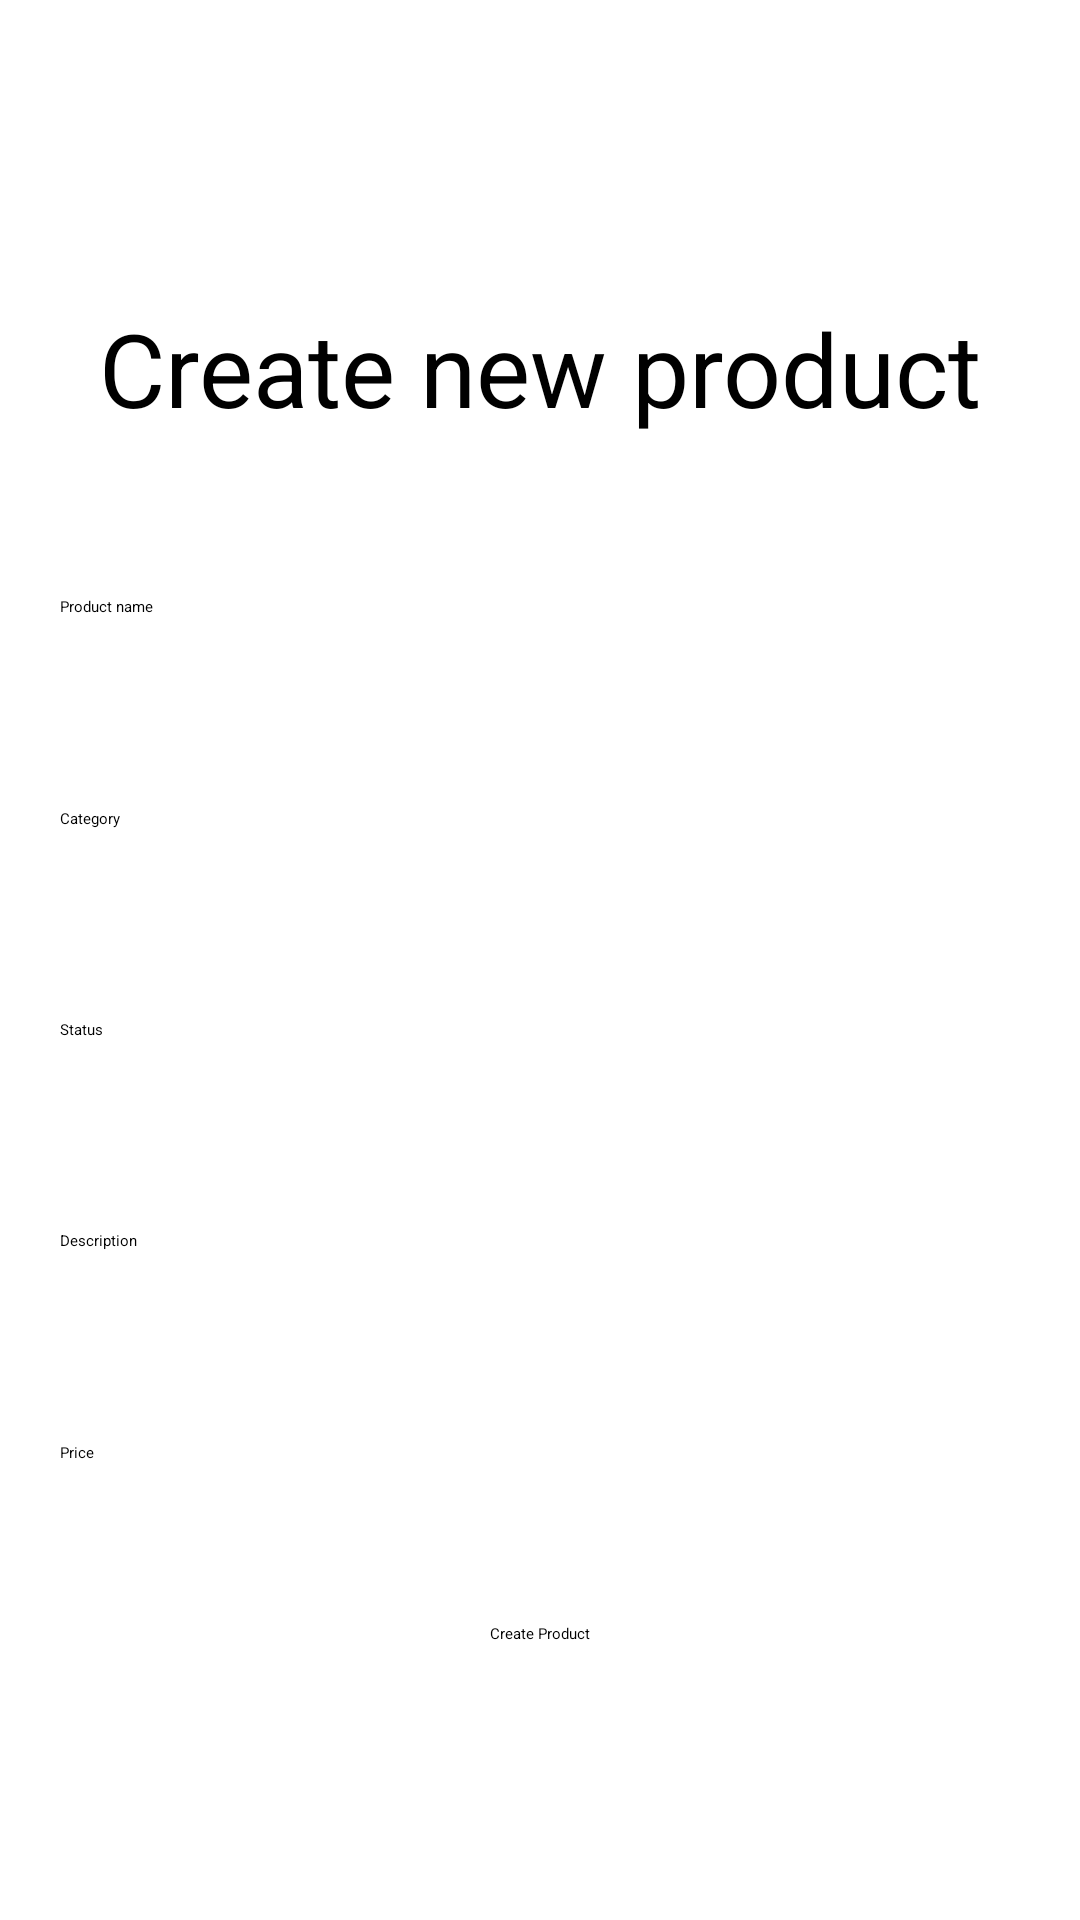

Layout XML and referenced resources for this Android screen:
<!-- AndroidManifest.xml: application theme Theme.AmazonProject -->
<!-- res/layout/activity_product_upload.xml -->
<?xml version="1.0" encoding="utf-8"?>
<androidx.constraintlayout.widget.ConstraintLayout xmlns:android="http://schemas.android.com/apk/res/android"
    xmlns:app="http://schemas.android.com/apk/res-auto"
    xmlns:tools="http://schemas.android.com/tools"
    android:layout_width="match_parent"
    android:layout_height="match_parent"
    android:padding="20dp"
    tools:context=".ProductUploadActivity">

    <ImageView
        android:id="@+id/complement_user_information_logo"
        android:layout_width="wrap_content"
        android:layout_height="wrap_content"
        android:layout_marginTop="32dp"
        android:contentDescription="@string/app_logo_description"
        app:layout_constraintEnd_toEndOf="parent"
        app:layout_constraintHorizontal_bias="0.496"
        app:layout_constraintStart_toStartOf="parent"
        app:layout_constraintTop_toTopOf="parent"
        app:srcCompat="@drawable/nozama" />

    <TextView
        android:id="@+id/register_product_title"
        android:layout_width="wrap_content"
        android:layout_height="wrap_content"
        android:layout_marginTop="48dp"
        android:text="@string/new_product_title"
        android:textColor="@color/black"
        android:textSize="34sp"
        app:layout_constraintEnd_toEndOf="parent"
        app:layout_constraintStart_toStartOf="parent"
        app:layout_constraintTop_toBottomOf="@+id/complement_user_information_logo" />

    <EditText
        android:id="@+id/register_product_name"
        android:layout_width="match_parent"
        android:layout_height="wrap_content"
        android:layout_marginVertical="10dp"
        android:autofillHints="@string/product_name"
        android:ems="10"
        android:hint="@string/product_name"
        android:inputType="text"
        app:layout_constraintBottom_toTopOf="@+id/register_product_category"
        app:layout_constraintTop_toBottomOf="@+id/register_product_title"
        tools:layout_editor_absoluteX="20dp" />

    <EditText
        android:id="@+id/register_product_category"
        android:layout_width="match_parent"
        android:layout_height="wrap_content"
        android:layout_marginVertical="10dp"
        android:autofillHints="@string/category"
        android:ems="10"
        android:hint="@string/category"
        android:inputType="text"
        app:layout_constraintBottom_toTopOf="@+id/register_product_status"
        app:layout_constraintTop_toBottomOf="@+id/register_product_name"
        tools:layout_editor_absoluteX="20dp" />

    <EditText
        android:id="@+id/register_product_status"
        android:layout_width="match_parent"
        android:layout_height="wrap_content"
        android:layout_marginVertical="10dp"
        android:autofillHints="@string/status"
        android:ems="10"
        android:hint="@string/status"
        android:inputType="text"
        app:layout_constraintBottom_toTopOf="@+id/register_product_description"
        app:layout_constraintTop_toBottomOf="@+id/register_product_category"
        tools:layout_editor_absoluteX="20dp" />

    <EditText
        android:id="@+id/register_product_description"
        android:layout_width="match_parent"
        android:layout_height="wrap_content"
        android:layout_marginVertical="10dp"
        android:autofillHints="@string/description"
        android:ems="10"
        android:hint="@string/description"
        android:inputType="text"
        app:layout_constraintBottom_toTopOf="@+id/register_product_price"
        app:layout_constraintTop_toBottomOf="@+id/register_product_status"
        tools:layout_editor_absoluteX="20dp" />

    <EditText
        android:id="@+id/register_product_price"
        android:layout_width="match_parent"
        android:layout_height="wrap_content"
        android:layout_marginVertical="10dp"
        android:autofillHints="@string/price"
        android:ems="10"
        android:hint="@string/price"
        android:inputType="numberDecimal"
        app:layout_constraintBottom_toTopOf="@+id/register_product_button"
        app:layout_constraintEnd_toEndOf="parent"
        app:layout_constraintHorizontal_bias="0.5"
        app:layout_constraintStart_toStartOf="parent"
        app:layout_constraintTop_toBottomOf="@+id/register_product_description" />

    <Button
        android:id="@+id/register_product_button"
        android:layout_width="wrap_content"
        android:layout_height="wrap_content"
        android:layout_marginBottom="72dp"
        android:text="@string/create_product"
        app:layout_constraintBottom_toBottomOf="parent"
        app:layout_constraintEnd_toEndOf="parent"
        app:layout_constraintStart_toStartOf="parent" />

</androidx.constraintlayout.widget.ConstraintLayout>
<!-- resources referenced by this layout -->
<resources>
  <color name="black">#FF000000</color>
  <!-- drawable nozama: png bitmap (drawable, 22369 bytes) -->
  <string name="app_logo_description">App logo</string>
  <string name="category">Category</string>
  <string name="create_product">Create Product</string>
  <string name="description">Description</string>
  <string name="new_product_title">Create new product</string>
  <string name="price">Price</string>
  <string name="product_name">Product name</string>
  <string name="status">Status</string>
</resources>
